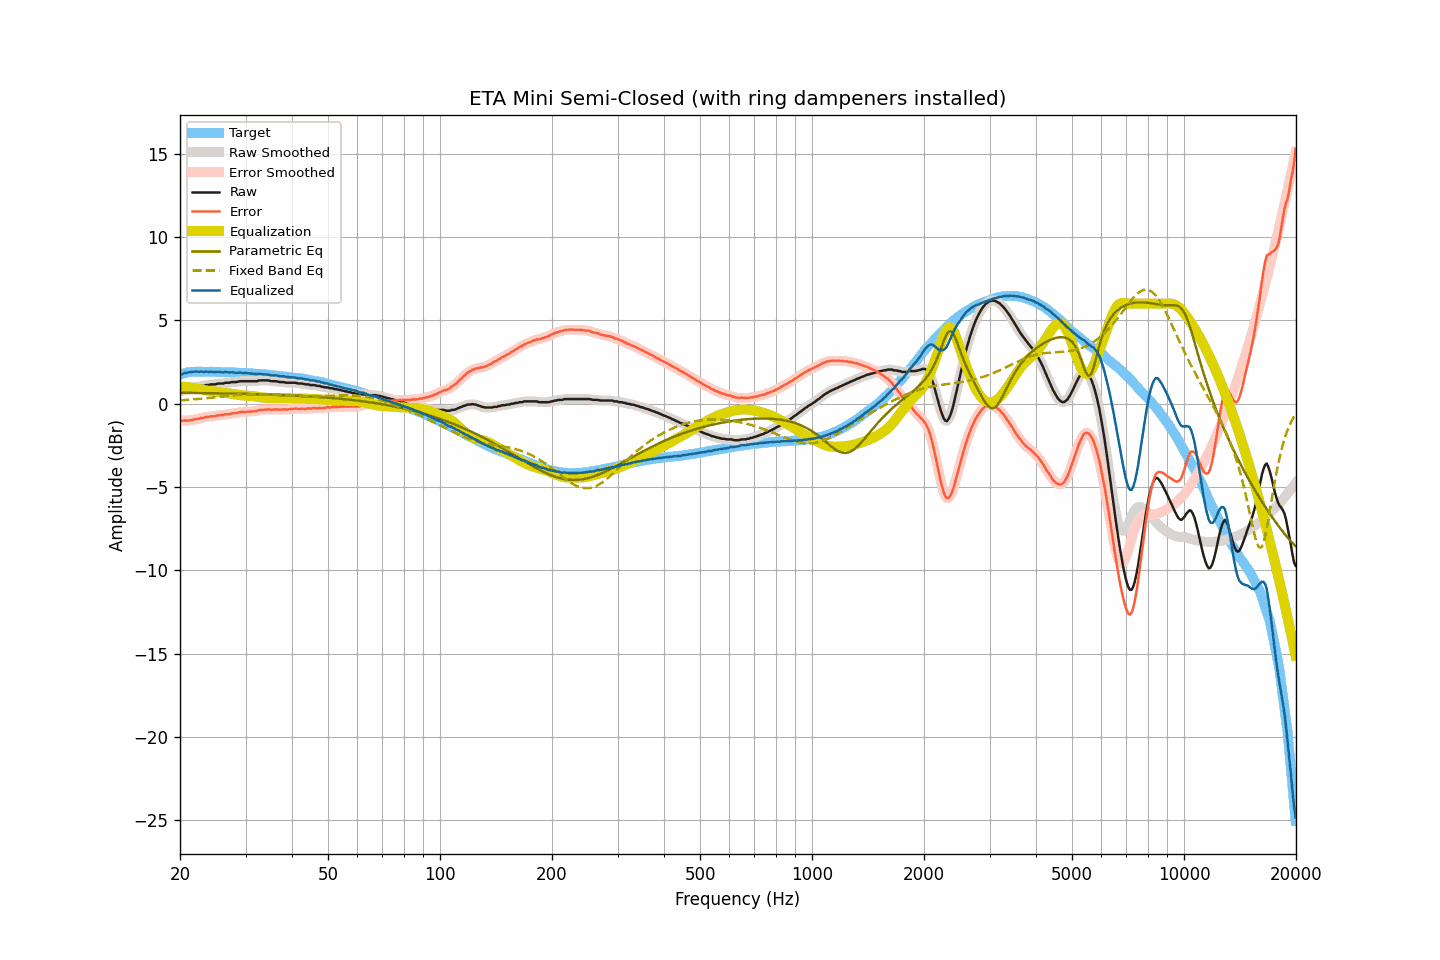

The table this chart was drawn from, first rows:
frequency, raw, smoothed, error, error_smoothed, equalization, parametric_eq, fixed_band_eq, equalized_raw, equalized_smoothed, target
20.00, 0.76, 0.75, -0.99, -1.00, 1.01, 0.66, 0.20, 1.77, 1.76, 1.75
20.20, 0.75, 0.77, -1.03, -1.01, 1.01, 0.66, 0.21, 1.76, 1.78, 1.78
20.40, 0.79, 0.79, -1.02, -1.02, 1.01, 0.65, 0.22, 1.80, 1.80, 1.81
20.61, 0.83, 0.82, -1.00, -1.02, 1.01, 0.65, 0.22, 1.84, 1.83, 1.83
20.81, 0.84, 0.85, -1.02, -1.01, 1.01, 0.65, 0.23, 1.85, 1.86, 1.86
21.02, 0.88, 0.88, -1.01, -1.01, 1.00, 0.65, 0.24, 1.88, 1.88, 1.89
21.23, 0.90, 0.90, -1.00, -1.00, 0.99, 0.65, 0.24, 1.89, 1.89, 1.90
21.44, 0.93, 0.93, -0.98, -0.98, 0.98, 0.65, 0.25, 1.91, 1.91, 1.91
21.66, 0.95, 0.95, -0.97, -0.96, 0.96, 0.65, 0.26, 1.91, 1.92, 1.92
21.87, 0.98, 0.98, -0.94, -0.94, 0.95, 0.65, 0.27, 1.93, 1.93, 1.92
22.09, 1.00, 0.99, -0.93, -0.93, 0.93, 0.64, 0.27, 1.93, 1.92, 1.93
22.31, 1.02, 1.02, -0.91, -0.91, 0.91, 0.64, 0.28, 1.93, 1.92, 1.92
22.54, 1.02, 1.04, -0.90, -0.89, 0.89, 0.64, 0.29, 1.91, 1.92, 1.92
22.76, 1.07, 1.05, -0.85, -0.87, 0.87, 0.64, 0.30, 1.93, 1.91, 1.92
22.99, 1.07, 1.07, -0.84, -0.85, 0.85, 0.64, 0.31, 1.92, 1.92, 1.91
23.22, 1.07, 1.09, -0.84, -0.82, 0.83, 0.64, 0.32, 1.90, 1.92, 1.91
23.45, 1.12, 1.10, -0.79, -0.81, 0.81, 0.64, 0.33, 1.93, 1.91, 1.91
23.69, 1.12, 1.12, -0.79, -0.79, 0.80, 0.64, 0.34, 1.92, 1.92, 1.91
23.92, 1.12, 1.14, -0.79, -0.78, 0.78, 0.63, 0.35, 1.90, 1.92, 1.91
24.16, 1.16, 1.15, -0.76, -0.77, 0.77, 0.63, 0.36, 1.93, 1.91, 1.92
24.40, 1.16, 1.15, -0.76, -0.76, 0.75, 0.63, 0.37, 1.91, 1.91, 1.92
24.65, 1.16, 1.16, -0.75, -0.75, 0.74, 0.63, 0.38, 1.90, 1.91, 1.91
24.89, 1.16, 1.17, -0.75, -0.73, 0.73, 0.63, 0.39, 1.89, 1.90, 1.91
25.14, 1.20, 1.19, -0.71, -0.72, 0.72, 0.63, 0.40, 1.92, 1.91, 1.90
25.39, 1.21, 1.20, -0.69, -0.70, 0.70, 0.62, 0.41, 1.91, 1.91, 1.90
25.65, 1.21, 1.21, -0.69, -0.69, 0.69, 0.62, 0.42, 1.90, 1.90, 1.90
25.91, 1.21, 1.21, -0.68, -0.68, 0.68, 0.62, 0.43, 1.89, 1.89, 1.89
26.16, 1.21, 1.23, -0.68, -0.67, 0.66, 0.62, 0.44, 1.87, 1.89, 1.89
26.43, 1.26, 1.24, -0.63, -0.65, 0.65, 0.62, 0.45, 1.91, 1.89, 1.89
26.69, 1.26, 1.25, -0.63, -0.64, 0.64, 0.62, 0.46, 1.90, 1.89, 1.89
26.96, 1.26, 1.27, -0.63, -0.62, 0.62, 0.61, 0.47, 1.88, 1.89, 1.89
27.23, 1.26, 1.27, -0.63, -0.61, 0.61, 0.61, 0.48, 1.87, 1.88, 1.89
27.50, 1.30, 1.29, -0.59, -0.60, 0.60, 0.61, 0.49, 1.89, 1.88, 1.88
27.77, 1.30, 1.30, -0.57, -0.58, 0.58, 0.61, 0.50, 1.88, 1.87, 1.87
28.05, 1.30, 1.30, -0.57, -0.57, 0.56, 0.61, 0.51, 1.86, 1.87, 1.87
28.33, 1.30, 1.31, -0.56, -0.56, 0.55, 0.60, 0.52, 1.85, 1.86, 1.86
28.62, 1.32, 1.32, -0.54, -0.54, 0.54, 0.60, 0.53, 1.85, 1.86, 1.86
28.90, 1.35, 1.34, -0.51, -0.52, 0.52, 0.60, 0.53, 1.87, 1.86, 1.86
29.19, 1.35, 1.35, -0.50, -0.50, 0.51, 0.60, 0.54, 1.86, 1.86, 1.85
29.48, 1.35, 1.35, -0.50, -0.50, 0.50, 0.59, 0.55, 1.85, 1.85, 1.85
29.78, 1.35, 1.35, -0.49, -0.49, 0.49, 0.59, 0.55, 1.84, 1.84, 1.84
30.08, 1.35, 1.35, -0.49, -0.49, 0.49, 0.59, 0.56, 1.84, 1.84, 1.84
30.38, 1.35, 1.35, -0.48, -0.48, 0.48, 0.59, 0.56, 1.83, 1.83, 1.83
30.68, 1.35, 1.35, -0.48, -0.47, 0.48, 0.59, 0.57, 1.83, 1.83, 1.83
30.99, 1.35, 1.35, -0.46, -0.47, 0.47, 0.58, 0.57, 1.82, 1.82, 1.81
31.30, 1.35, 1.35, -0.46, -0.46, 0.46, 0.58, 0.57, 1.81, 1.81, 1.81
31.61, 1.35, 1.34, -0.46, -0.46, 0.45, 0.58, 0.57, 1.80, 1.79, 1.81
31.93, 1.35, 1.35, -0.45, -0.45, 0.43, 0.57, 0.57, 1.78, 1.79, 1.80
32.24, 1.35, 1.37, -0.43, -0.42, 0.42, 0.57, 0.57, 1.77, 1.79, 1.78
32.57, 1.40, 1.38, -0.38, -0.40, 0.40, 0.57, 0.57, 1.80, 1.79, 1.78
32.89, 1.40, 1.40, -0.38, -0.38, 0.39, 0.57, 0.57, 1.79, 1.78, 1.78
33.22, 1.40, 1.40, -0.37, -0.37, 0.37, 0.56, 0.57, 1.77, 1.78, 1.77
33.55, 1.40, 1.40, -0.36, -0.36, 0.36, 0.56, 0.57, 1.76, 1.76, 1.76
33.89, 1.40, 1.40, -0.35, -0.35, 0.36, 0.56, 0.56, 1.75, 1.76, 1.75
34.23, 1.40, 1.40, -0.35, -0.35, 0.35, 0.55, 0.56, 1.75, 1.75, 1.75
34.57, 1.40, 1.39, -0.34, -0.35, 0.35, 0.55, 0.56, 1.75, 1.74, 1.74
34.92, 1.37, 1.37, -0.35, -0.35, 0.35, 0.55, 0.55, 1.72, 1.72, 1.72
35.27, 1.35, 1.36, -0.37, -0.36, 0.35, 0.54, 0.55, 1.70, 1.71, 1.72
35.62, 1.35, 1.35, -0.36, -0.35, 0.35, 0.54, 0.54, 1.70, 1.70, 1.71
35.97, 1.35, 1.35, -0.34, -0.35, 0.35, 0.54, 0.54, 1.70, 1.70, 1.69
... 635 more rows
